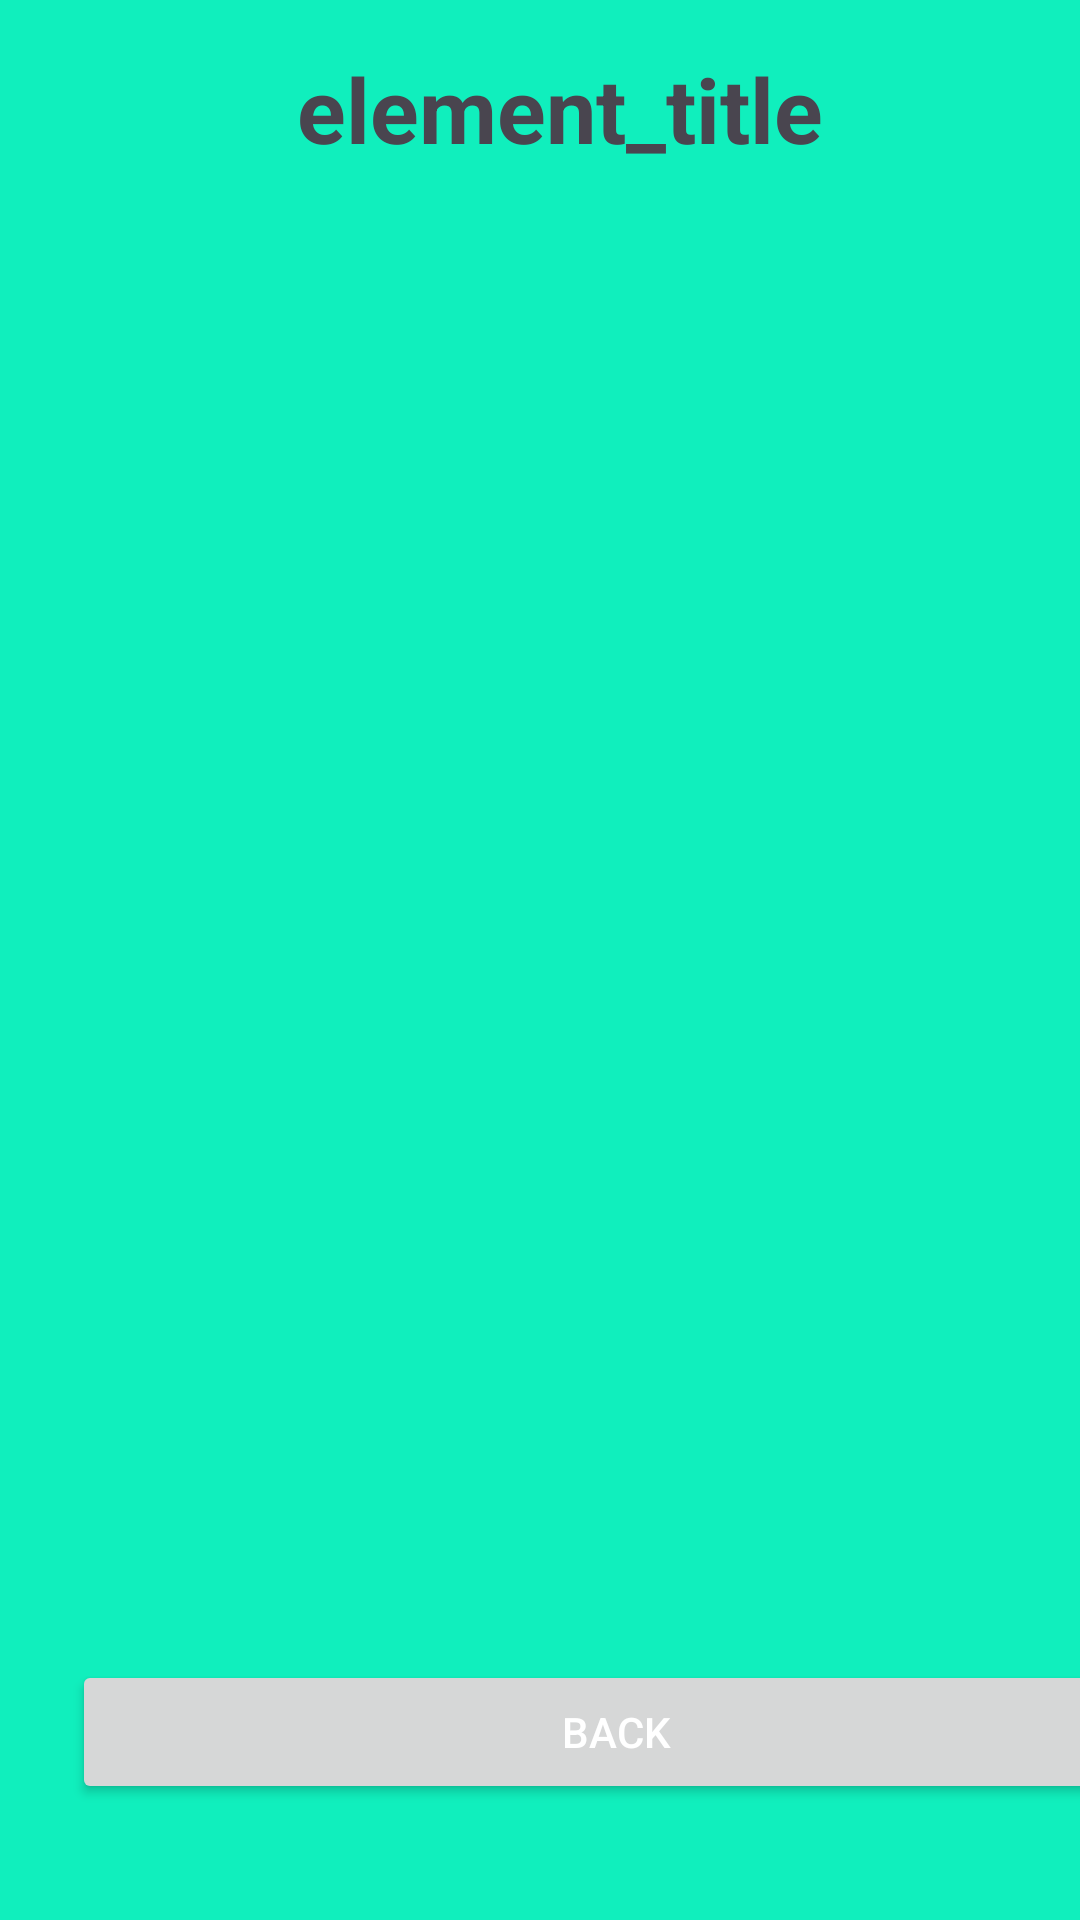

The Android layout XML behind this screen, and the referenced resources:
<!-- AndroidManifest.xml: application theme Theme.PeriodicTable -->
<!-- res/layout/fragment_element.xml -->
<?xml version="1.0" encoding="utf-8"?>
<androidx.constraintlayout.widget.ConstraintLayout xmlns:android="http://schemas.android.com/apk/res/android"
    xmlns:app="http://schemas.android.com/apk/res-auto"
    xmlns:tools="http://schemas.android.com/tools"
    android:layout_width="match_parent"
    android:layout_height="match_parent"
    android:background="@color/light_green">

    <TextView
        android:id="@+id/element_title"
        android:layout_width="wrap_content"
        android:layout_height="wrap_content"
        android:layout_marginStart="126dp"
        android:layout_marginTop="16dp"

        android:layout_marginEnd="113dp"
        android:text="element_title"
        android:textSize="30sp"
        app:layout_constraintEnd_toEndOf="parent"
        app:layout_constraintStart_toStartOf="parent"
        app:layout_constraintTop_toTopOf="parent"
        android:textColorHighlight="@color/white"
        android:textStyle="bold"/>

    <TextView
        android:id="@+id/neutron"
        android:layout_width="wrap_content"
        android:layout_height="wrap_content"
        android:layout_marginStart="42dp"
        android:layout_marginTop="152dp"
        android:layout_marginEnd="24dp"
        android:layout_marginBottom="560dp"
        android:text="Nuetron Count"
        app:layout_constraintBottom_toBottomOf="parent"
        app:layout_constraintEnd_toEndOf="parent"
        app:layout_constraintEnd_toStartOf="@+id/title_neutron"
        app:layout_constraintStart_toStartOf="parent"
        app:layout_constraintTop_toTopOf="parent"
        android:textColorHighlight="@color/white"
        android:textStyle="bold"/>

    <TextView
        android:id="@+id/melting_box"
        android:layout_width="wrap_content"
        android:layout_height="wrap_content"
        android:layout_marginStart="40dp"
        android:layout_marginTop="294dp"
        android:layout_marginEnd="285dp"
        android:layout_marginBottom="418dp"
        android:text="Melting Point"
        app:layout_constraintBottom_toBottomOf="parent"
        app:layout_constraintEnd_toEndOf="parent"
        app:layout_constraintStart_toStartOf="parent"
        app:layout_constraintTop_toTopOf="parent"
        android:textColorHighlight="@color/white"
        android:textStyle="bold"/>

    <TextView
        android:id="@+id/proton_box"
        android:layout_width="wrap_content"
        android:layout_height="wrap_content"
        android:layout_marginStart="40dp"
        android:layout_marginTop="187dp"
        android:layout_marginEnd="285dp"
        android:layout_marginBottom="525dp"
        android:text="Proton Count"
        app:layout_constraintBottom_toBottomOf="parent"
        app:layout_constraintEnd_toEndOf="parent"
        app:layout_constraintStart_toStartOf="parent"
        app:layout_constraintTop_toTopOf="parent"
        android:textColorHighlight="@color/white"
        android:textStyle="bold"/>

    <TextView
        android:id="@+id/electron_box"
        android:layout_width="wrap_content"
        android:layout_height="wrap_content"
        android:layout_marginStart="40dp"
        android:layout_marginTop="223dp"
        android:layout_marginEnd="276dp"
        android:layout_marginBottom="489dp"
        android:text="Electron Count"
        app:layout_constraintBottom_toBottomOf="parent"
        app:layout_constraintEnd_toEndOf="parent"
        app:layout_constraintStart_toStartOf="parent"
        app:layout_constraintTop_toTopOf="parent"
        android:textColorHighlight="@color/white"
        android:textStyle="bold"/>

    <TextView
        android:id="@+id/boiling_box"
        android:layout_width="wrap_content"
        android:layout_height="wrap_content"
        android:layout_marginStart="40dp"
        android:layout_marginTop="258dp"
        android:layout_marginEnd="289dp"
        android:layout_marginBottom="454dp"
        android:text="Boiling Point"
        app:layout_constraintBottom_toBottomOf="parent"
        app:layout_constraintEnd_toEndOf="parent"
        app:layout_constraintStart_toStartOf="parent"
        app:layout_constraintTop_toTopOf="parent"
        android:textColorHighlight="@color/white"
        android:textStyle="bold"/>

    <TextView
        android:id="@+id/family_box"
        android:layout_width="wrap_content"
        android:layout_height="wrap_content"
        android:layout_marginStart="40dp"
        android:layout_marginTop="329dp"
        android:layout_marginEnd="272dp"
        android:layout_marginBottom="383dp"
        android:text="Element Family"
        app:layout_constraintBottom_toBottomOf="parent"
        app:layout_constraintEnd_toEndOf="parent"
        app:layout_constraintStart_toStartOf="parent"
        app:layout_constraintTop_toTopOf="parent"
        android:textColorHighlight="@color/white"
        android:textStyle="bold"/>

    <TextView
        android:id="@+id/title_boiling"
        android:layout_width="wrap_content"
        android:layout_height="wrap_content"
        android:layout_marginStart="12dp"
        android:layout_marginTop="16dp"
        android:text=""
        app:layout_constraintStart_toEndOf="@+id/boiling_box"
        app:layout_constraintTop_toBottomOf="@+id/electron_box"
        android:textColorHighlight="@color/white"
        android:textStyle="bold"/>

    <TextView
        android:id="@+id/atomic_box"
        android:layout_width="wrap_content"
        android:layout_height="wrap_content"
        android:layout_marginStart="40dp"
        android:layout_marginTop="108dp"
        android:layout_marginEnd="285dp"
        android:layout_marginBottom="604dp"
        android:text="Atomic Mass"
        app:layout_constraintBottom_toBottomOf="parent"
        app:layout_constraintEnd_toEndOf="parent"
        app:layout_constraintStart_toStartOf="parent"
        app:layout_constraintTop_toTopOf="parent"
        android:textColorHighlight="@color/white"
        android:textStyle="bold"/>

    <TextView
        android:id="@+id/title_melting"
        android:layout_width="wrap_content"
        android:layout_height="wrap_content"
        android:layout_marginStart="9dp"
        android:layout_marginTop="123dp"
        android:text=" "
        app:layout_constraintStart_toEndOf="@+id/melting_box"
        app:layout_constraintTop_toBottomOf="@+id/neutron"
        android:textColorHighlight="@color/white"
        android:textStyle="bold"/>

    <TextView
        android:id="@+id/title_neutron"
        android:layout_width="wrap_content"
        android:layout_height="wrap_content"
        android:layout_marginTop="152dp"
        android:layout_marginEnd="252dp"
        android:layout_marginBottom="560dp"
        android:text=""
        app:layout_constraintBottom_toBottomOf="parent"
        app:layout_constraintEnd_toEndOf="parent"
        app:layout_constraintTop_toTopOf="parent"
        android:textColorHighlight="@color/white"
        android:textStyle="bold"/>

    <TextView
        android:id="@+id/title_family"
        android:layout_width="wrap_content"
        android:layout_height="wrap_content"


        android:layout_marginStart="43dp"
        android:layout_marginTop="329dp"
        android:layout_marginEnd="229dp"
        android:layout_marginBottom="383dp"
        android:text=""
        android:textColorHighlight="@color/white"
        android:textStyle="bold"
        app:layout_constraintBottom_toBottomOf="parent"
        app:layout_constraintEnd_toEndOf="parent"
        app:layout_constraintStart_toEndOf="@+id/family_box"
        app:layout_constraintTop_toTopOf="parent" />

    <TextView
        android:id="@+id/title_electron"
        android:layout_width="wrap_content"
        android:layout_height="wrap_content"
        android:layout_marginStart="157dp"
        android:layout_marginTop="223dp"
        android:layout_marginEnd="254dp"
        android:layout_marginBottom="489dp"
        android:text=""
        app:layout_constraintBottom_toBottomOf="parent"
        app:layout_constraintEnd_toEndOf="parent"
        app:layout_constraintStart_toStartOf="parent"
        app:layout_constraintTop_toTopOf="parent"
        android:textColorHighlight="@color/white"
        android:textStyle="bold"/>

    <TextView
        android:id="@+id/title_atomic"
        android:layout_width="wrap_content"
        android:layout_height="wrap_content"
        android:layout_marginStart="36dp"
        android:layout_marginTop="53dp"
        android:layout_marginEnd="237dp"
        android:layout_marginBottom="603dp"
        android:text="xc"
        app:layout_constraintBottom_toBottomOf="parent"
        app:layout_constraintEnd_toEndOf="parent"
        app:layout_constraintStart_toEndOf="@+id/atomic_box"
        app:layout_constraintTop_toBottomOf="@+id/element_title"
        android:textColorHighlight="@color/white"
        android:textStyle="bold"/>

    <TextView
        android:id="@+id/title_proton"
        android:layout_width="wrap_content"
        android:layout_height="wrap_content"
        android:layout_marginStart="8dp"
        android:text=""
        app:layout_constraintBaseline_toBaselineOf="@+id/proton_box"
        app:layout_constraintStart_toEndOf="@+id/neutron"
        android:textColorHighlight="@color/white"
        android:textStyle="bold"/>

    <Button
        android:id="@+id/button"
        android:layout_width="363dp"
        android:layout_height="wrap_content"
        android:layout_marginStart="24dp"
        android:layout_marginTop="283dp"
        android:layout_marginEnd="24dp"
        android:layout_marginBottom="52dp"
        android:onClick="backButtonPress"
        android:text="back"
        android:textColor="@color/white"
        app:layout_constraintBottom_toBottomOf="parent"
        app:layout_constraintEnd_toEndOf="parent"
        app:layout_constraintHorizontal_bias="0.0"
        app:layout_constraintStart_toStartOf="parent"
        app:layout_constraintTop_toBottomOf="@+id/family_box" />

    <ImageView
        android:id="@+id/element_image"
        android:layout_width="189dp"
        android:layout_height="190dp"
        android:layout_marginStart="120dp"
        android:layout_marginTop="47dp"
        android:layout_marginEnd="102dp"
        android:layout_marginBottom="47dp"
        app:layout_constraintBottom_toTopOf="@+id/button"
        app:layout_constraintEnd_toEndOf="parent"
        app:layout_constraintHorizontal_bias="1.0"
        app:layout_constraintStart_toStartOf="parent"
        app:layout_constraintTop_toBottomOf="@+id/family_box"
        app:layout_constraintVertical_bias="0.0" />


</androidx.constraintlayout.widget.ConstraintLayout>
<!-- resources referenced by this layout -->
<resources>
  <color name="light_green">#10efbd</color>
  <color name="white">#FFFFFFFF</color>
  <style name="Theme.PeriodicTable" parent="Base.Theme.PeriodicTable" />
  <style name="Base.Theme.PeriodicTable" parent="Theme.Material3.DayNight.NoActionBar">
          
          
      </style>
</resources>
